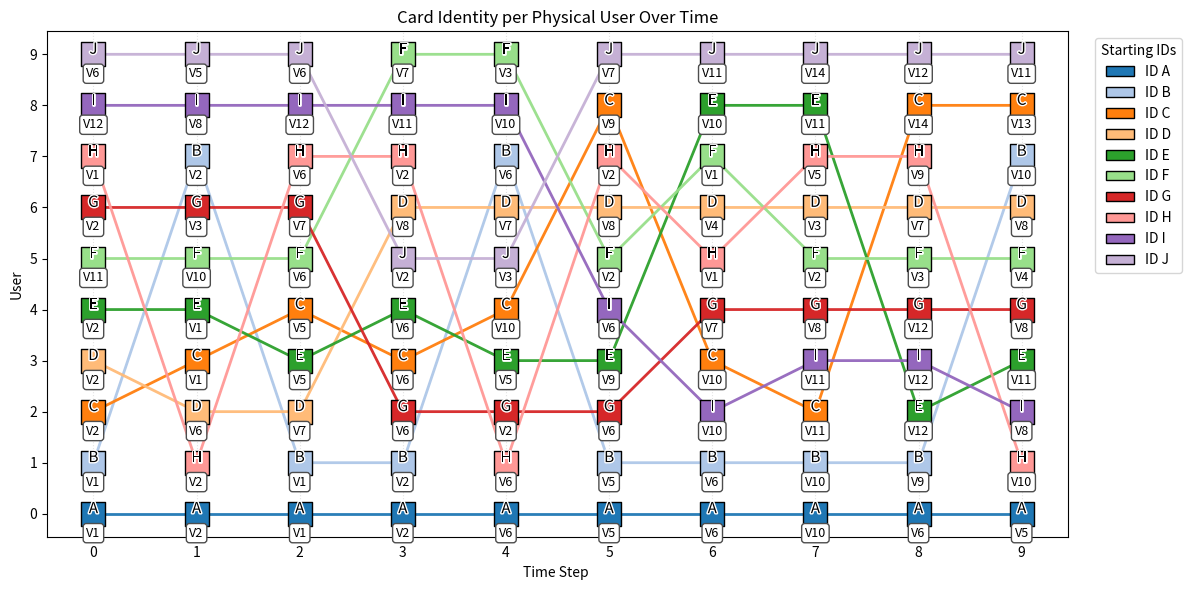

Write Python code to recreate this figure.
#!/usr/bin/env python
# -*- coding: utf-8 -*-
from __future__ import annotations

# Final Correct Visualisation: Pre-Swap State per Time Step

import random
import string
import networkx as nx
import matplotlib as mpl
import matplotlib.pyplot as plt
from matplotlib import cm, patheffects as pe
from matplotlib.patches import Patch
 
# Do not generate Type 3 fonts
mpl.rcParams['pdf.fonttype'] = 42
mpl.rcParams['ps.fonttype'] = 42

# Graph
edges = [
    ("V1","V2"),("V1","V5"),("V2","V1"),("V2","V3"),("V2","V6"),
    ("V3","V2"),("V3","V4"),("V3","V7"),("V4","V3"),("V4","V8"),
    ("V5","V6"),("V5","V9"),("V6","V5"),("V6","V2"),("V6","V7"),("V6","V10"),
    ("V7","V6"),("V7","V3"),("V7","V8"),("V7","V11"),
    ("V8","V7"),("V8","V4"),("V8","V12"),
    ("V9","V10"),
    ("V10","V6"),("V10","V9"),("V10","V11"),("V10","V13"),
    ("V11","V10"),("V11","V7"),("V11","V12"),("V11","V14"),
    ("V12","V8"),("V12","V11"),
    ("V13","V10"),("V13","V14"),
    ("V14","V11"),("V14","V13"),("V14","V12")
]

G: nx.DiGraph[str] = nx.DiGraph()
G.add_edges_from(edges)
 
# Parameters
rng = random.Random(42)
NUM_USERS, JOURNEY_LENGTH = 10, 10
ID_LETTERS = list(string.ascii_uppercase[:NUM_USERS])
 
def make_user_starts(g: nx.DiGraph[str], start: str, count: int, loc: str):
    nodes = list(g.nodes())
    return {i: (loc if loc != "random" else rng.choice(nodes)) for i in range(start, start + count)}
 
USER_START_LOCATION = (
    make_user_starts(G, 0, 2, "V1") |
    make_user_starts(G, 2, 3, "V2") |
    make_user_starts(G, 5, 5, "random")
)
 
#  Journey Simulation
def decide_stop(g, uid, t, current):
    nxt = list(g.successors(current)) or list(g.nodes())
    return rng.choice(nxt)
 
def simulate_journeys(g: nx.DiGraph[str]):
    paths=[]
    for uid in range(NUM_USERS):
        cur=USER_START_LOCATION[uid]
        path=[cur]
        for t in range(1,JOURNEY_LENGTH):
            cur=decide_stop(g,uid,t,cur)
            path.append(cur)
        paths.append(path)
    return paths
 
# Strict Same-Node Single-Swap Model
def simulate_with_strict_swaps(g: nx.DiGraph[str]):
    users_path = simulate_journeys(g)
    current_id = {u: ID_LETTERS[u] for u in range(NUM_USERS)}
    id_timeline = [[None]*JOURNEY_LENGTH for _ in range(NUM_USERS)]
    swap_events=[]
 
    for t in range(JOURNEY_LENGTH):
        # record state BEFORE swap
        for u in range(NUM_USERS):
            id_timeline[u][t] = current_id[u]
 
        # now perform swaps (apply after logging pre-swap state)
        node_users={}
        for u in range(NUM_USERS):
            node=users_path[u][t]
            if u!=0:
                node_users.setdefault(node, []).append(u)
 
        swapped=set()
        new_id=current_id.copy()
        for node,uids in node_users.items():
            candidates=[u for u in uids if u not in swapped]
            if len(candidates)>=2:
                u1,u2=rng.sample(candidates,2)
                new_id[u1],new_id[u2] = current_id[u2], current_id[u1]
                swapped.update({u1,u2})
                swap_events.append((t,node,u1,u2,current_id[u1],current_id[u2]))
        current_id=new_id
 
    return users_path, id_timeline, swap_events
 
# Run Simulation
users_path,id_timeline,swaps=simulate_with_strict_swaps(G)
 
print("Swap Log:")
for t,node,u1,u2,id1,id2 in swaps:
    print(f"t={t:2d} node={node:>3} users {u1:<2d}<->{u2:<2d}  IDs {id1}↔{id2}")
 
# Plot (correct pre-swap view)
def col(L: str):
    return list(cm.tab20.colors)[ID_LETTERS.index(L)%20]
 
fig, ax = plt.subplots(figsize=(12,6))
ax.set_facecolor("white")
 
# coloured squares + labels (state before swaps)
for u in range(NUM_USERS):
    for t in range(JOURNEY_LENGTH):
        L = id_timeline[u][t]
        node = users_path[u][t]
        ax.scatter(t,u,s=300,marker='s',edgecolor='k',facecolor=col(L),zorder=3)
        ax.text(t,u+0.1,L,ha='center',va='center',fontsize=11,
                path_effects=[pe.withStroke(linewidth=2,foreground='white')])
        ax.text(t,u-0.38,node,ha='center',va='center',fontsize=9,
                bbox=dict(boxstyle='round,pad=0.25',fc='white',ec='0.3'))
 
# Lines showing post-swap connections (t → t+1)
for L in ID_LETTERS:
    xs = []
    ys = []
    for t in range(JOURNEY_LENGTH-1):
        holder_t = [u for u in range(NUM_USERS) if id_timeline[u][t]==L][0]
        holder_next = [u for u in range(NUM_USERS) if id_timeline[u][t+1]==L][0]
        xs.extend([t,t+1])
        ys.extend([holder_t,holder_next])
    ax.plot(xs,ys,color=col(L),linewidth=2,alpha=0.95,zorder=1)
 
# Axes / legend
ax.set_title("Card Identity per Physical User Over Time")
ax.set_xlabel("Time Step ")
ax.set_ylabel("User")
ax.set_xticks(range(JOURNEY_LENGTH))
ax.set_yticks(range(NUM_USERS))
ax.set_yticklabels([f"{u}" for u in range(NUM_USERS)])
ax.grid(True,axis='x',linestyle=':',alpha=0.35)
 
ax.legend(
    handles=[Patch(facecolor=col(L),edgecolor='k',label=f"ID {L}") for L in ID_LETTERS],
    title="Starting IDs",
    bbox_to_anchor=(1.02,1),
    loc='upper left'
)
 
plt.tight_layout()
plt.savefig("user_vs_timestep_position_V5.pdf",bbox_inches='tight')
print("\n Saved: user_vs_timestep_position_V5.pdf")
